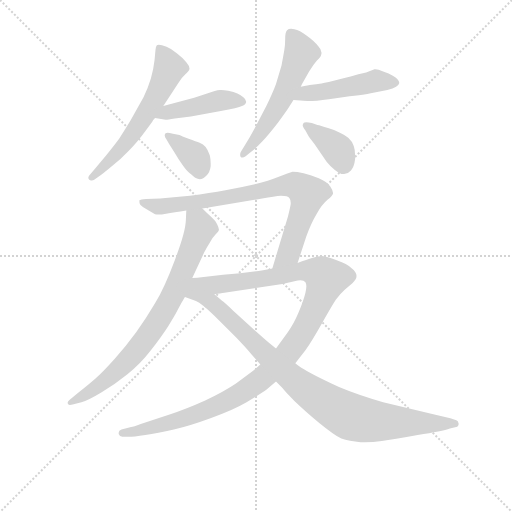
t = 0.00 s
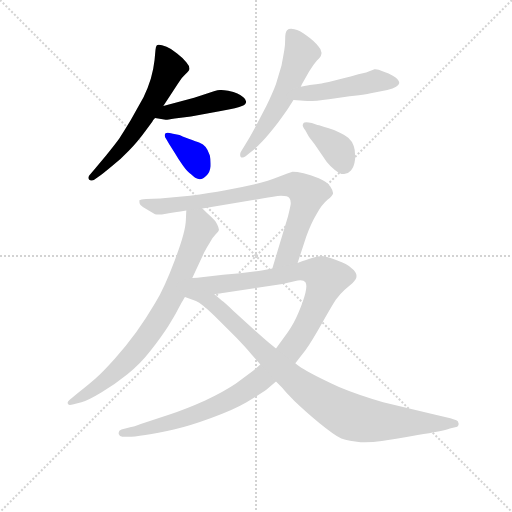
t = 1.60 s
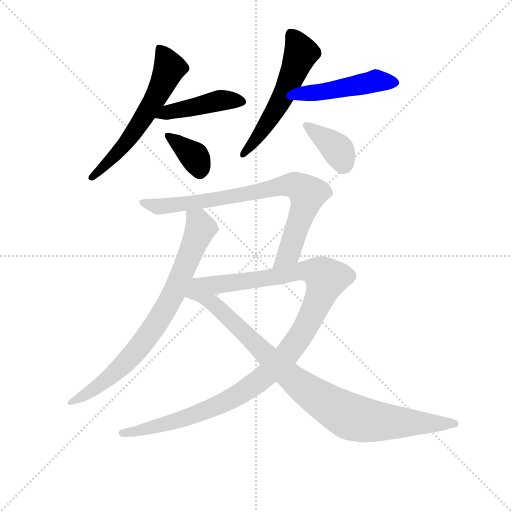
t = 3.19 s
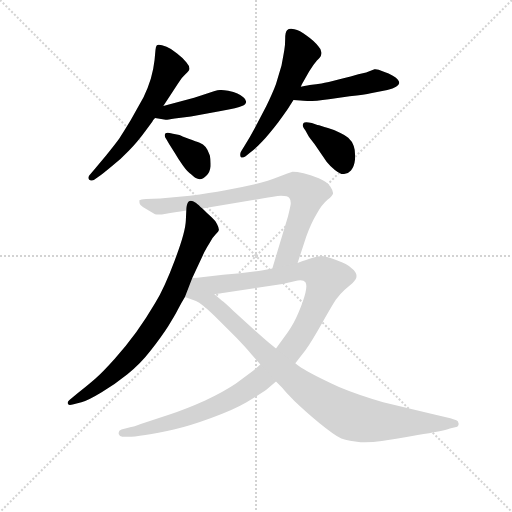
t = 4.79 s
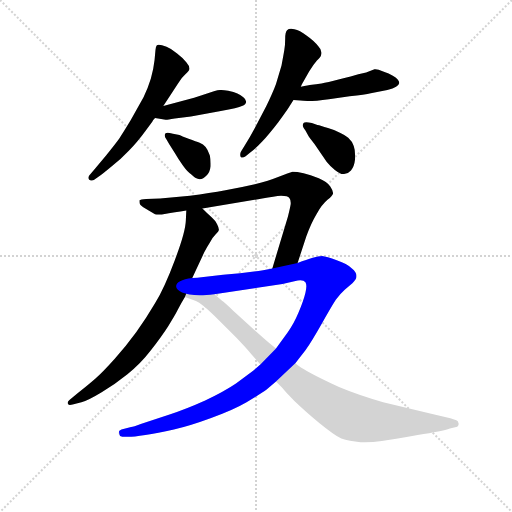
t = 6.38 s
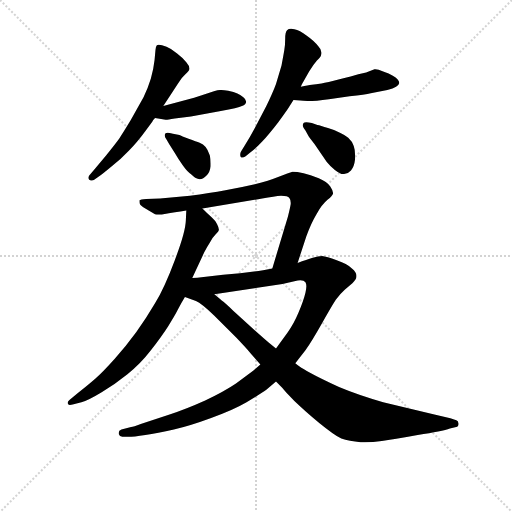
t = 7.98 s

The animated SVG that drew these frames (rendered in a browser with its animation timeline set to each time). Animation: 10 CSS @keyframes rules; one cycle of 7.98 s.

<svg version="1.1" viewBox="0 0 1024 1024" xmlns="http://www.w3.org/2000/svg">
  <g stroke="lightgray" stroke-dasharray="1,1" stroke-width="1" transform="scale(4, 4)">
    <line x1="0" y1="0" x2="256" y2="256"></line>
    <line x1="256" y1="0" x2="0" y2="256"></line>
    <line x1="128" y1="0" x2="128" y2="256"></line>
    <line x1="0" y1="128" x2="256" y2="128"></line>
  </g>
<g transform="scale(0.92, -0.92) translate(60, -900)">
   <style type="text/css">
    @keyframes keyframes0 {
      from {
       stroke: blue;
       stroke-dashoffset: 600;
       stroke-width: 128;
       }
       66% {
       animation-timing-function: step-end;
       stroke: blue;
       stroke-dashoffset: 0;
       stroke-width: 128;
       }
       to {
       stroke: black;
       stroke-width: 1024;
       }
       }
       #make-me-a-hanzi-animation-0 {
         animation: keyframes0 0.738281s both;
         animation-delay: 0.000000s;
         animation-timing-function: linear;
       }
    @keyframes keyframes1 {
      from {
       stroke: blue;
       stroke-dashoffset: 442;
       stroke-width: 128;
       }
       59% {
       animation-timing-function: step-end;
       stroke: blue;
       stroke-dashoffset: 0;
       stroke-width: 128;
       }
       to {
       stroke: black;
       stroke-width: 1024;
       }
       }
       #make-me-a-hanzi-animation-1 {
         animation: keyframes1 0.609701s both;
         animation-delay: 0.738281s;
         animation-timing-function: linear;
       }
    @keyframes keyframes2 {
      from {
       stroke: blue;
       stroke-dashoffset: 367;
       stroke-width: 128;
       }
       54% {
       animation-timing-function: step-end;
       stroke: blue;
       stroke-dashoffset: 0;
       stroke-width: 128;
       }
       to {
       stroke: black;
       stroke-width: 1024;
       }
       }
       #make-me-a-hanzi-animation-2 {
         animation: keyframes2 0.548665s both;
         animation-delay: 1.347982s;
         animation-timing-function: linear;
       }
    @keyframes keyframes3 {
      from {
       stroke: blue;
       stroke-dashoffset: 563;
       stroke-width: 128;
       }
       65% {
       animation-timing-function: step-end;
       stroke: blue;
       stroke-dashoffset: 0;
       stroke-width: 128;
       }
       to {
       stroke: black;
       stroke-width: 1024;
       }
       }
       #make-me-a-hanzi-animation-3 {
         animation: keyframes3 0.708171s both;
         animation-delay: 1.896647s;
         animation-timing-function: linear;
       }
    @keyframes keyframes4 {
      from {
       stroke: blue;
       stroke-dashoffset: 476;
       stroke-width: 128;
       }
       61% {
       animation-timing-function: step-end;
       stroke: blue;
       stroke-dashoffset: 0;
       stroke-width: 128;
       }
       to {
       stroke: black;
       stroke-width: 1024;
       }
       }
       #make-me-a-hanzi-animation-4 {
         animation: keyframes4 0.637370s both;
         animation-delay: 2.604818s;
         animation-timing-function: linear;
       }
    @keyframes keyframes5 {
      from {
       stroke: blue;
       stroke-dashoffset: 380;
       stroke-width: 128;
       }
       55% {
       animation-timing-function: step-end;
       stroke: blue;
       stroke-dashoffset: 0;
       stroke-width: 128;
       }
       to {
       stroke: black;
       stroke-width: 1024;
       }
       }
       #make-me-a-hanzi-animation-5 {
         animation: keyframes5 0.559245s both;
         animation-delay: 3.242188s;
         animation-timing-function: linear;
       }
    @keyframes keyframes6 {
      from {
       stroke: blue;
       stroke-dashoffset: 784;
       stroke-width: 128;
       }
       72% {
       animation-timing-function: step-end;
       stroke: blue;
       stroke-dashoffset: 0;
       stroke-width: 128;
       }
       to {
       stroke: black;
       stroke-width: 1024;
       }
       }
       #make-me-a-hanzi-animation-6 {
         animation: keyframes6 0.888021s both;
         animation-delay: 3.801432s;
         animation-timing-function: linear;
       }
    @keyframes keyframes7 {
      from {
       stroke: blue;
       stroke-dashoffset: 802;
       stroke-width: 128;
       }
       72% {
       animation-timing-function: step-end;
       stroke: blue;
       stroke-dashoffset: 0;
       stroke-width: 128;
       }
       to {
       stroke: black;
       stroke-width: 1024;
       }
       }
       #make-me-a-hanzi-animation-7 {
         animation: keyframes7 0.902669s both;
         animation-delay: 4.689453s;
         animation-timing-function: linear;
       }
    @keyframes keyframes8 {
      from {
       stroke: blue;
       stroke-dashoffset: 1160;
       stroke-width: 128;
       }
       79% {
       animation-timing-function: step-end;
       stroke: blue;
       stroke-dashoffset: 0;
       stroke-width: 128;
       }
       to {
       stroke: black;
       stroke-width: 1024;
       }
       }
       #make-me-a-hanzi-animation-8 {
         animation: keyframes8 1.194010s both;
         animation-delay: 5.592122s;
         animation-timing-function: linear;
       }
    @keyframes keyframes9 {
      from {
       stroke: blue;
       stroke-dashoffset: 930;
       stroke-width: 128;
       }
       75% {
       animation-timing-function: step-end;
       stroke: blue;
       stroke-dashoffset: 0;
       stroke-width: 128;
       }
       to {
       stroke: black;
       stroke-width: 1024;
       }
       }
       #make-me-a-hanzi-animation-9 {
         animation: keyframes9 1.006836s both;
         animation-delay: 6.786133s;
         animation-timing-function: linear;
       }
</style>
<path d="M 295.0 669.5 L 310.0 692.5 L 327.0 718.5 Q 334.0 730.5 343.0 738.5 Q 352.0 746.5 352.0 750.5 Q 352.0 756.5 345.0 764.5 Q 338.0 773.5 325.0 783.5 Q 313.0 794.5 302.0 798.5 Q 291.0 802.5 285.0 802.5 Q 282.0 802.5 281.0 801.5 Q 278.0 797.5 278.0 791.5 L 276.0 769.5 Q 274.0 750.5 268.0 729.5 Q 262.0 709.5 252.0 688.5 L 224.0 638.5 Q 207.0 610.5 199.0 598.5 Q 191.0 587.5 171.0 562.5 L 146.0 532.5 L 134.0 518.5 Q 132.0 515.5 132.0 513.5 Q 132.0 511.5 134.0 509.5 Q 138.0 507.5 140.0 507.5 Q 142.0 507.5 144.0 508.5 L 154.0 515.5 Q 164.0 522.5 183.0 538.5 Q 202.0 553.5 220.0 572.5 Q 238.0 590.5 257.0 616.5 L 271.0 635.5 Q 272.0 638.5 277.0 643.5 L 295.0 669.5 Z" fill="lightgray"></path> 
<path d="M 277.0 643.5 L 300.0 639.5 L 301.0 639.5 Q 304.0 639.5 320.0 642.5 L 355.0 646.5 L 420.0 658.5 Q 458.0 665.5 466.0 669.5 Q 475.0 673.5 475.0 678.5 L 475.0 679.5 Q 475.0 683.5 469.0 688.5 Q 462.0 694.5 456.0 696.5 Q 449.0 700.5 436.0 702.5 Q 427.0 704.5 421.0 704.5 L 418.0 704.5 Q 414.0 704.5 405.0 701.5 L 377.0 692.5 L 362.0 687.5 L 295.0 669.5 C 266.0 661.5 247.0 648.5 277.0 643.5 Z" fill="lightgray"></path> 
<path d="M 308.0 586.5 L 318.0 570.5 Q 328.0 553.5 338.0 539.5 Q 348.0 525.5 356.0 520.5 Q 366.0 510.5 374.0 510.5 Q 382.0 510.5 389.0 518.5 Q 396.0 524.5 398.0 538.5 L 398.0 544.5 Q 398.0 554.5 396.0 562.5 Q 392.0 574.5 387.0 580.5 Q 382.0 586.5 374.0 589.5 Q 367.0 592.5 350.0 598.5 Q 334.0 604.5 330.0 606.5 L 316.0 609.5 Q 308.0 611.5 304.0 611.5 Q 301.0 611.5 300.0 610.5 Q 298.0 608.5 298.0 605.5 Q 298.0 602.5 302.0 596.5 L 308.0 586.5 Z" fill="lightgray"></path> 
<path d="M 594.0 711.5 L 596.0 716.5 Q 597.0 718.5 600.0 723.5 L 612.0 744.5 Q 621.0 759.5 629.0 768.5 Q 638.0 776.5 638.0 780.5 Q 639.0 782.5 639.0 785.5 Q 639.0 792.5 632.0 799.5 Q 624.0 810.5 607.0 822.5 Q 591.0 834.5 580.0 836.5 Q 576.0 837.5 573.0 837.5 Q 567.0 837.5 564.0 834.5 Q 560.0 830.5 560.0 816.5 Q 560.0 802.5 558.0 790.5 Q 556.0 778.5 552.0 757.5 L 540.0 717.5 Q 533.0 698.5 519.0 669.5 L 494.0 621.5 Q 484.0 602.5 472.0 583.5 L 464.0 570.5 Q 462.0 567.5 462.0 563.5 Q 462.0 561.5 463.0 559.5 Q 464.0 557.5 467.0 557.5 Q 470.0 557.5 474.0 560.5 L 484.0 568.5 Q 496.0 577.5 510.0 592.5 Q 525.0 608.5 545.0 634.5 Q 565.0 661.5 569.0 668.5 L 578.0 682.5 L 594.0 711.5 Z" fill="lightgray"></path> 
<path d="M 578.0 682.5 L 593.0 681.5 Q 608.0 680.5 610.0 680.5 Q 626.0 680.5 655.0 684.5 L 700.0 690.5 Q 734.0 694.5 746.0 697.5 L 782.0 704.5 Q 795.0 707.5 801.0 711.5 Q 807.0 714.5 808.0 719.5 Q 808.0 722.5 805.0 726.5 Q 802.0 731.5 794.0 735.5 Q 786.0 740.5 773.0 744.5 Q 762.0 749.5 756.0 749.5 L 754.0 749.5 L 736.0 742.5 L 719.0 738.5 Q 706.0 734.5 678.0 727.5 Q 651.0 720.5 639.0 718.5 Q 626.0 716.5 618.0 715.5 Q 610.0 714.5 594.0 711.5 C 564.0 706.5 548.0 684.5 578.0 682.5 Z" fill="lightgray"></path> 
<path d="M 610.0 605.5 Q 610.0 604.5 624.0 586.5 L 650.0 548.5 Q 658.0 538.5 668.0 530.5 Q 679.0 521.5 686.0 521.5 L 688.0 521.5 Q 697.0 522.5 703.0 529.5 Q 710.0 537.5 712.0 554.5 L 712.0 561.5 Q 712.0 574.5 709.0 582.5 Q 706.0 592.5 697.0 600.5 Q 688.0 607.5 679.0 611.5 Q 670.0 616.5 653.0 621.5 Q 636.0 627.5 630.0 628.5 L 618.0 632.5 Q 610.0 634.5 606.0 634.5 Q 601.0 634.5 600.0 632.5 Q 598.0 630.5 598.0 626.5 Q 599.0 622.5 604.0 616.5 L 610.0 605.5 Z" fill="lightgray"></path> 
<path d="M 345.0 442.5 L 344.0 420.5 Q 343.0 394.5 320.0 334.5 Q 298.0 275.5 277.0 240.5 Q 257.0 206.5 236.0 177.5 Q 215.0 148.5 189.0 119.5 Q 163.0 90.5 147.0 76.5 Q 131.0 62.5 108.0 44.5 L 91.0 30.5 Q 87.0 27.5 87.0 24.5 Q 87.0 22.5 88.0 21.5 Q 89.0 19.5 92.0 19.5 Q 95.0 19.5 98.0 20.5 L 117.0 25.5 Q 133.0 30.5 161.0 47.5 Q 190.0 64.5 217.0 86.5 Q 245.0 108.5 268.0 138.5 Q 292.0 169.5 306.0 191.5 Q 320.0 213.5 327.0 227.5 Q 334.0 241.5 342.0 254.5 L 358.0 295.5 L 384.0 351.5 Q 390.0 363.5 396.0 372.5 Q 401.0 382.5 408.0 389.5 Q 416.0 397.5 416.0 400.5 Q 416.0 404.5 412.0 412.5 Q 408.0 420.5 400.0 427.5 Q 392.0 434.5 380.0 446.5 C 359.0 467.5 346.0 472.5 345.0 442.5 Z" fill="lightgray"></path> 
<path d="M 587.0 328.5 L 606.0 386.5 Q 616.0 414.5 628.0 434.5 Q 640.0 455.5 652.0 465.5 Q 663.0 474.5 664.0 479.5 L 664.0 480.5 Q 664.0 485.5 658.0 494.5 Q 652.0 504.5 633.0 512.5 Q 614.0 520.5 600.0 523.5 Q 585.0 526.5 576.0 526.5 Q 568.0 524.5 546.0 515.5 Q 524.0 506.5 494.0 499.5 Q 464.0 492.5 430.0 486.5 Q 396.0 480.5 353.0 474.5 L 288.0 468.5 L 258.0 467.5 Q 245.0 466.5 243.0 464.5 L 243.0 462.5 Q 243.0 459.5 244.0 456.5 Q 246.0 452.5 256.0 446.5 L 277.0 434.5 Q 280.0 433.5 284.0 433.5 Q 291.0 433.5 301.0 435.5 Q 318.0 438.5 345.0 442.5 L 380.0 446.5 L 510.0 468.5 Q 537.0 473.5 551.0 474.5 Q 566.0 474.5 569.0 469.5 Q 572.0 465.5 572.0 459.5 L 572.0 456.5 Q 571.0 449.5 566.0 429.5 L 532.0 316.5 C 523.0 287.5 578.0 299.5 587.0 328.5 Z" fill="lightgray"></path> 
<path d="M 582.0 110.5 L 604.0 138.5 Q 618.0 158.5 640.0 197.5 Q 662.0 236.5 670.0 248.5 Q 679.0 260.5 690.0 270.5 L 706.0 284.5 Q 715.0 292.5 715.0 299.5 L 715.0 300.5 Q 715.0 308.5 705.0 316.5 Q 696.0 326.5 672.0 334.5 Q 650.0 342.5 640.0 343.5 Q 632.0 343.5 620.0 339.5 Q 607.0 335.5 587.0 328.5 L 532.0 316.5 L 512.0 312.5 Q 472.0 306.5 425.0 302.5 L 378.0 297.5 Q 370.0 296.5 358.0 295.5 C 297.0 289.5 317.0 247.5 406.0 260.5 L 554.0 282.5 L 580.0 288.5 Q 588.0 290.5 593.0 290.5 Q 601.0 290.5 604.0 286.5 Q 606.0 283.5 606.0 277.5 Q 606.0 272.5 604.0 263.5 Q 600.0 246.5 589.0 220.5 Q 578.0 194.5 566.0 178.5 L 540.0 142.5 L 506.0 107.5 L 491.0 94.5 L 453.0 66.5 Q 428.0 49.5 386.0 29.5 Q 344.0 10.5 307.0 -1.5 L 246.0 -21.5 Q 230.0 -27.5 225.0 -28.5 L 204.0 -33.5 Q 198.0 -35.5 198.0 -40.5 L 198.0 -43.5 Q 200.0 -49.5 206.0 -49.5 L 219.0 -49.5 Q 230.0 -49.5 256.0 -45.5 Q 282.0 -41.5 318.0 -33.5 Q 353.0 -25.5 399.0 -8.5 Q 445.0 7.5 476.0 25.5 Q 508.0 44.5 519.0 52.5 L 540.0 70.5 L 582.0 110.5 Z" fill="lightgray"></path> 
<path d="M 342.0 254.5 L 366.0 245.5 Q 378.0 240.5 406.0 213.5 L 454.0 165.5 Q 474.0 144.5 486.0 130.5 L 506.0 107.5 L 540.0 70.5 L 554.0 56.5 Q 558.0 50.5 580.0 28.5 Q 603.0 6.5 634.0 -19.5 Q 666.0 -45.5 682.0 -53.5 Q 699.0 -59.5 724.0 -61.5 L 733.0 -61.5 Q 751.0 -61.5 770.0 -58.5 Q 794.0 -55.5 848.0 -45.5 Q 902.0 -37.5 918.0 -31.5 L 934.0 -27.5 Q 937.0 -25.5 937.0 -22.5 L 937.0 -20.5 Q 936.0 -14.5 932.0 -13.5 L 919.0 -9.5 L 882.0 -0.5 L 773.0 25.5 Q 720.0 40.5 677.0 58.5 Q 634.0 78.5 616.0 88.5 Q 596.0 99.5 592.0 102.5 Q 588.0 105.5 582.0 110.5 L 540.0 142.5 L 524.0 155.5 Q 520.0 158.5 493.0 182.5 L 447.0 224.5 Q 428.0 242.5 422.0 246.5 Q 416.0 252.5 406.0 260.5 C 383.0 280.5 314.0 265.5 342.0 254.5 Z" fill="lightgray"></path> 
      <clipPath id="make-me-a-hanzi-clip-0">
      <path d="M 295.0 669.5 L 310.0 692.5 L 327.0 718.5 Q 334.0 730.5 343.0 738.5 Q 352.0 746.5 352.0 750.5 Q 352.0 756.5 345.0 764.5 Q 338.0 773.5 325.0 783.5 Q 313.0 794.5 302.0 798.5 Q 291.0 802.5 285.0 802.5 Q 282.0 802.5 281.0 801.5 Q 278.0 797.5 278.0 791.5 L 276.0 769.5 Q 274.0 750.5 268.0 729.5 Q 262.0 709.5 252.0 688.5 L 224.0 638.5 Q 207.0 610.5 199.0 598.5 Q 191.0 587.5 171.0 562.5 L 146.0 532.5 L 134.0 518.5 Q 132.0 515.5 132.0 513.5 Q 132.0 511.5 134.0 509.5 Q 138.0 507.5 140.0 507.5 Q 142.0 507.5 144.0 508.5 L 154.0 515.5 Q 164.0 522.5 183.0 538.5 Q 202.0 553.5 220.0 572.5 Q 238.0 590.5 257.0 616.5 L 271.0 635.5 Q 272.0 638.5 277.0 643.5 L 295.0 669.5 Z" fill="lightgray"></path>
      </clipPath>
      <path clip-path="url(#make-me-a-hanzi-clip-0)" d="M 285.0 794.5 L 309.0 752.5 L 292.0 713.5 L 221.0 598.5 L 138.0 514.5 " fill="none" id="make-me-a-hanzi-animation-0" stroke-dasharray="472 944" stroke-linecap="round"></path>

      <clipPath id="make-me-a-hanzi-clip-1">
      <path d="M 277.0 643.5 L 300.0 639.5 L 301.0 639.5 Q 304.0 639.5 320.0 642.5 L 355.0 646.5 L 420.0 658.5 Q 458.0 665.5 466.0 669.5 Q 475.0 673.5 475.0 678.5 L 475.0 679.5 Q 475.0 683.5 469.0 688.5 Q 462.0 694.5 456.0 696.5 Q 449.0 700.5 436.0 702.5 Q 427.0 704.5 421.0 704.5 L 418.0 704.5 Q 414.0 704.5 405.0 701.5 L 377.0 692.5 L 362.0 687.5 L 295.0 669.5 C 266.0 661.5 247.0 648.5 277.0 643.5 Z" fill="lightgray"></path>
      </clipPath>
      <path clip-path="url(#make-me-a-hanzi-clip-1)" d="M 284.0 648.5 L 416.0 681.5 L 466.0 679.5 " fill="none" id="make-me-a-hanzi-animation-1" stroke-dasharray="314 628" stroke-linecap="round"></path>

      <clipPath id="make-me-a-hanzi-clip-2">
      <path d="M 308.0 586.5 L 318.0 570.5 Q 328.0 553.5 338.0 539.5 Q 348.0 525.5 356.0 520.5 Q 366.0 510.5 374.0 510.5 Q 382.0 510.5 389.0 518.5 Q 396.0 524.5 398.0 538.5 L 398.0 544.5 Q 398.0 554.5 396.0 562.5 Q 392.0 574.5 387.0 580.5 Q 382.0 586.5 374.0 589.5 Q 367.0 592.5 350.0 598.5 Q 334.0 604.5 330.0 606.5 L 316.0 609.5 Q 308.0 611.5 304.0 611.5 Q 301.0 611.5 300.0 610.5 Q 298.0 608.5 298.0 605.5 Q 298.0 602.5 302.0 596.5 L 308.0 586.5 Z" fill="lightgray"></path>
      </clipPath>
      <path clip-path="url(#make-me-a-hanzi-clip-2)" d="M 303.0 606.5 L 365.0 556.5 L 374.0 526.5 " fill="none" id="make-me-a-hanzi-animation-2" stroke-dasharray="239 478" stroke-linecap="round"></path>

      <clipPath id="make-me-a-hanzi-clip-3">
      <path d="M 594.0 711.5 L 596.0 716.5 Q 597.0 718.5 600.0 723.5 L 612.0 744.5 Q 621.0 759.5 629.0 768.5 Q 638.0 776.5 638.0 780.5 Q 639.0 782.5 639.0 785.5 Q 639.0 792.5 632.0 799.5 Q 624.0 810.5 607.0 822.5 Q 591.0 834.5 580.0 836.5 Q 576.0 837.5 573.0 837.5 Q 567.0 837.5 564.0 834.5 Q 560.0 830.5 560.0 816.5 Q 560.0 802.5 558.0 790.5 Q 556.0 778.5 552.0 757.5 L 540.0 717.5 Q 533.0 698.5 519.0 669.5 L 494.0 621.5 Q 484.0 602.5 472.0 583.5 L 464.0 570.5 Q 462.0 567.5 462.0 563.5 Q 462.0 561.5 463.0 559.5 Q 464.0 557.5 467.0 557.5 Q 470.0 557.5 474.0 560.5 L 484.0 568.5 Q 496.0 577.5 510.0 592.5 Q 525.0 608.5 545.0 634.5 Q 565.0 661.5 569.0 668.5 L 578.0 682.5 L 594.0 711.5 Z" fill="lightgray"></path>
      </clipPath>
      <path clip-path="url(#make-me-a-hanzi-clip-3)" d="M 571.0 827.5 L 595.0 784.5 L 548.0 677.5 L 518.0 627.5 L 467.0 562.5 " fill="none" id="make-me-a-hanzi-animation-3" stroke-dasharray="435 870" stroke-linecap="round"></path>

      <clipPath id="make-me-a-hanzi-clip-4">
      <path d="M 578.0 682.5 L 593.0 681.5 Q 608.0 680.5 610.0 680.5 Q 626.0 680.5 655.0 684.5 L 700.0 690.5 Q 734.0 694.5 746.0 697.5 L 782.0 704.5 Q 795.0 707.5 801.0 711.5 Q 807.0 714.5 808.0 719.5 Q 808.0 722.5 805.0 726.5 Q 802.0 731.5 794.0 735.5 Q 786.0 740.5 773.0 744.5 Q 762.0 749.5 756.0 749.5 L 754.0 749.5 L 736.0 742.5 L 719.0 738.5 Q 706.0 734.5 678.0 727.5 Q 651.0 720.5 639.0 718.5 Q 626.0 716.5 618.0 715.5 Q 610.0 714.5 594.0 711.5 C 564.0 706.5 548.0 684.5 578.0 682.5 Z" fill="lightgray"></path>
      </clipPath>
      <path clip-path="url(#make-me-a-hanzi-clip-4)" d="M 586.0 684.5 L 605.0 697.5 L 757.0 724.5 L 799.0 719.5 " fill="none" id="make-me-a-hanzi-animation-4" stroke-dasharray="348 696" stroke-linecap="round"></path>

      <clipPath id="make-me-a-hanzi-clip-5">
      <path d="M 610.0 605.5 Q 610.0 604.5 624.0 586.5 L 650.0 548.5 Q 658.0 538.5 668.0 530.5 Q 679.0 521.5 686.0 521.5 L 688.0 521.5 Q 697.0 522.5 703.0 529.5 Q 710.0 537.5 712.0 554.5 L 712.0 561.5 Q 712.0 574.5 709.0 582.5 Q 706.0 592.5 697.0 600.5 Q 688.0 607.5 679.0 611.5 Q 670.0 616.5 653.0 621.5 Q 636.0 627.5 630.0 628.5 L 618.0 632.5 Q 610.0 634.5 606.0 634.5 Q 601.0 634.5 600.0 632.5 Q 598.0 630.5 598.0 626.5 Q 599.0 622.5 604.0 616.5 L 610.0 605.5 Z" fill="lightgray"></path>
      </clipPath>
      <path clip-path="url(#make-me-a-hanzi-clip-5)" d="M 605.0 627.5 L 675.0 573.5 L 687.0 539.5 " fill="none" id="make-me-a-hanzi-animation-5" stroke-dasharray="252 504" stroke-linecap="round"></path>

      <clipPath id="make-me-a-hanzi-clip-6">
      <path d="M 345.0 442.5 L 344.0 420.5 Q 343.0 394.5 320.0 334.5 Q 298.0 275.5 277.0 240.5 Q 257.0 206.5 236.0 177.5 Q 215.0 148.5 189.0 119.5 Q 163.0 90.5 147.0 76.5 Q 131.0 62.5 108.0 44.5 L 91.0 30.5 Q 87.0 27.5 87.0 24.5 Q 87.0 22.5 88.0 21.5 Q 89.0 19.5 92.0 19.5 Q 95.0 19.5 98.0 20.5 L 117.0 25.5 Q 133.0 30.5 161.0 47.5 Q 190.0 64.5 217.0 86.5 Q 245.0 108.5 268.0 138.5 Q 292.0 169.5 306.0 191.5 Q 320.0 213.5 327.0 227.5 Q 334.0 241.5 342.0 254.5 L 358.0 295.5 L 384.0 351.5 Q 390.0 363.5 396.0 372.5 Q 401.0 382.5 408.0 389.5 Q 416.0 397.5 416.0 400.5 Q 416.0 404.5 412.0 412.5 Q 408.0 420.5 400.0 427.5 Q 392.0 434.5 380.0 446.5 C 359.0 467.5 346.0 472.5 345.0 442.5 Z" fill="lightgray"></path>
      </clipPath>
      <path clip-path="url(#make-me-a-hanzi-clip-6)" d="M 352.0 436.5 L 371.0 418.5 L 376.0 403.5 L 317.0 260.5 L 289.0 211.5 L 209.0 107.5 L 147.0 55.5 L 92.0 24.5 " fill="none" id="make-me-a-hanzi-animation-6" stroke-dasharray="656 1312" stroke-linecap="round"></path>

      <clipPath id="make-me-a-hanzi-clip-7">
      <path d="M 587.0 328.5 L 606.0 386.5 Q 616.0 414.5 628.0 434.5 Q 640.0 455.5 652.0 465.5 Q 663.0 474.5 664.0 479.5 L 664.0 480.5 Q 664.0 485.5 658.0 494.5 Q 652.0 504.5 633.0 512.5 Q 614.0 520.5 600.0 523.5 Q 585.0 526.5 576.0 526.5 Q 568.0 524.5 546.0 515.5 Q 524.0 506.5 494.0 499.5 Q 464.0 492.5 430.0 486.5 Q 396.0 480.5 353.0 474.5 L 288.0 468.5 L 258.0 467.5 Q 245.0 466.5 243.0 464.5 L 243.0 462.5 Q 243.0 459.5 244.0 456.5 Q 246.0 452.5 256.0 446.5 L 277.0 434.5 Q 280.0 433.5 284.0 433.5 Q 291.0 433.5 301.0 435.5 Q 318.0 438.5 345.0 442.5 L 380.0 446.5 L 510.0 468.5 Q 537.0 473.5 551.0 474.5 Q 566.0 474.5 569.0 469.5 Q 572.0 465.5 572.0 459.5 L 572.0 456.5 Q 571.0 449.5 566.0 429.5 L 532.0 316.5 C 523.0 287.5 578.0 299.5 587.0 328.5 Z" fill="lightgray"></path>
      </clipPath>
      <path clip-path="url(#make-me-a-hanzi-clip-7)" d="M 251.0 463.5 L 255.0 457.5 L 287.0 450.5 L 457.0 474.5 L 564.0 498.5 L 588.0 494.5 L 608.0 475.5 L 605.0 457.5 L 568.0 349.5 L 538.0 322.5 " fill="none" id="make-me-a-hanzi-animation-7" stroke-dasharray="674 1348" stroke-linecap="round"></path>

      <clipPath id="make-me-a-hanzi-clip-8">
      <path d="M 582.0 110.5 L 604.0 138.5 Q 618.0 158.5 640.0 197.5 Q 662.0 236.5 670.0 248.5 Q 679.0 260.5 690.0 270.5 L 706.0 284.5 Q 715.0 292.5 715.0 299.5 L 715.0 300.5 Q 715.0 308.5 705.0 316.5 Q 696.0 326.5 672.0 334.5 Q 650.0 342.5 640.0 343.5 Q 632.0 343.5 620.0 339.5 Q 607.0 335.5 587.0 328.5 L 532.0 316.5 L 512.0 312.5 Q 472.0 306.5 425.0 302.5 L 378.0 297.5 Q 370.0 296.5 358.0 295.5 C 297.0 289.5 317.0 247.5 406.0 260.5 L 554.0 282.5 L 580.0 288.5 Q 588.0 290.5 593.0 290.5 Q 601.0 290.5 604.0 286.5 Q 606.0 283.5 606.0 277.5 Q 606.0 272.5 604.0 263.5 Q 600.0 246.5 589.0 220.5 Q 578.0 194.5 566.0 178.5 L 540.0 142.5 L 506.0 107.5 L 491.0 94.5 L 453.0 66.5 Q 428.0 49.5 386.0 29.5 Q 344.0 10.5 307.0 -1.5 L 246.0 -21.5 Q 230.0 -27.5 225.0 -28.5 L 204.0 -33.5 Q 198.0 -35.5 198.0 -40.5 L 198.0 -43.5 Q 200.0 -49.5 206.0 -49.5 L 219.0 -49.5 Q 230.0 -49.5 256.0 -45.5 Q 282.0 -41.5 318.0 -33.5 Q 353.0 -25.5 399.0 -8.5 Q 445.0 7.5 476.0 25.5 Q 508.0 44.5 519.0 52.5 L 540.0 70.5 L 582.0 110.5 Z" fill="lightgray"></path>
      </clipPath>
      <path clip-path="url(#make-me-a-hanzi-clip-8)" d="M 348.0 260.5 L 376.0 277.5 L 514.0 293.5 L 600.0 311.5 L 635.0 306.5 L 648.0 291.5 L 633.0 248.5 L 591.0 166.5 L 559.0 124.5 L 508.0 75.5 L 438.0 30.5 L 385.0 6.5 L 275.0 -28.5 L 205.0 -41.5 " fill="none" id="make-me-a-hanzi-animation-8" stroke-dasharray="1032 2064" stroke-linecap="round"></path>

      <clipPath id="make-me-a-hanzi-clip-9">
      <path d="M 342.0 254.5 L 366.0 245.5 Q 378.0 240.5 406.0 213.5 L 454.0 165.5 Q 474.0 144.5 486.0 130.5 L 506.0 107.5 L 540.0 70.5 L 554.0 56.5 Q 558.0 50.5 580.0 28.5 Q 603.0 6.5 634.0 -19.5 Q 666.0 -45.5 682.0 -53.5 Q 699.0 -59.5 724.0 -61.5 L 733.0 -61.5 Q 751.0 -61.5 770.0 -58.5 Q 794.0 -55.5 848.0 -45.5 Q 902.0 -37.5 918.0 -31.5 L 934.0 -27.5 Q 937.0 -25.5 937.0 -22.5 L 937.0 -20.5 Q 936.0 -14.5 932.0 -13.5 L 919.0 -9.5 L 882.0 -0.5 L 773.0 25.5 Q 720.0 40.5 677.0 58.5 Q 634.0 78.5 616.0 88.5 Q 596.0 99.5 592.0 102.5 Q 588.0 105.5 582.0 110.5 L 540.0 142.5 L 524.0 155.5 Q 520.0 158.5 493.0 182.5 L 447.0 224.5 Q 428.0 242.5 422.0 246.5 Q 416.0 252.5 406.0 260.5 C 383.0 280.5 314.0 265.5 342.0 254.5 Z" fill="lightgray"></path>
      </clipPath>
      <path clip-path="url(#make-me-a-hanzi-clip-9)" d="M 349.0 253.5 L 388.0 247.5 L 407.0 237.5 L 586.0 67.5 L 684.0 2.5 L 722.0 -11.5 L 758.0 -16.5 L 930.0 -21.5 " fill="none" id="make-me-a-hanzi-animation-9" stroke-dasharray="802 1604" stroke-linecap="round"></path>

</g>
</svg>
